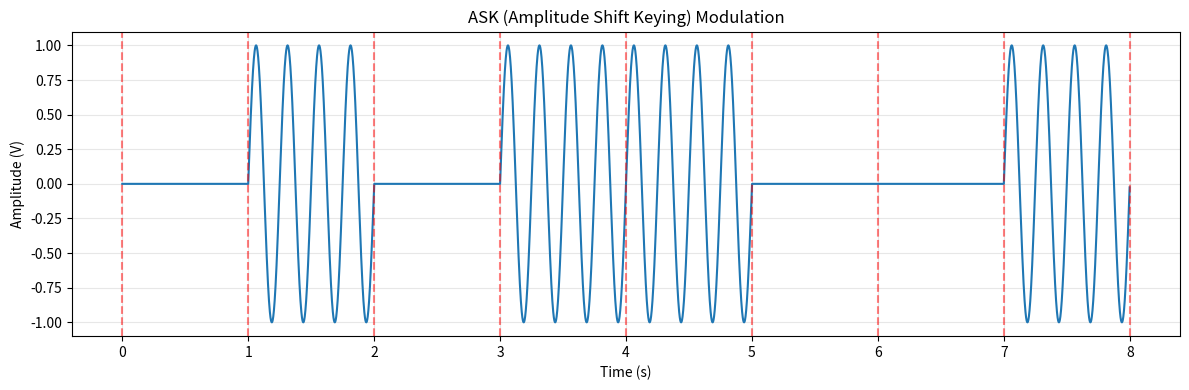
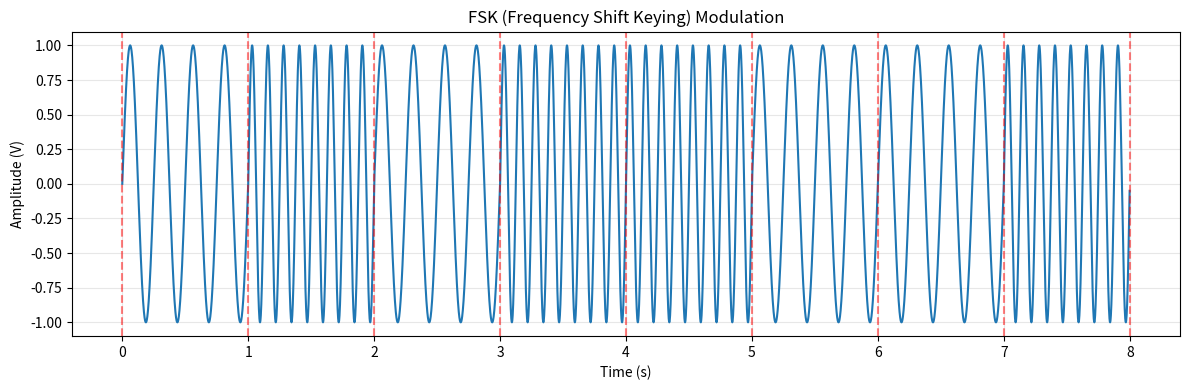
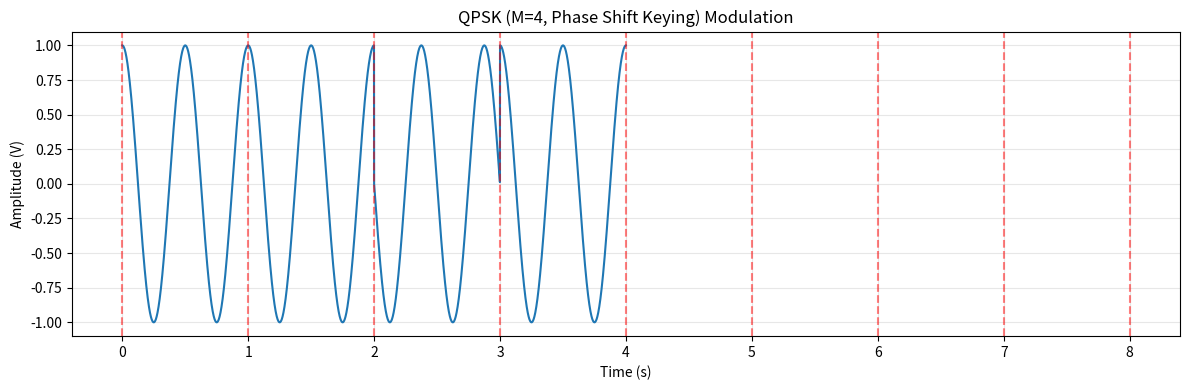
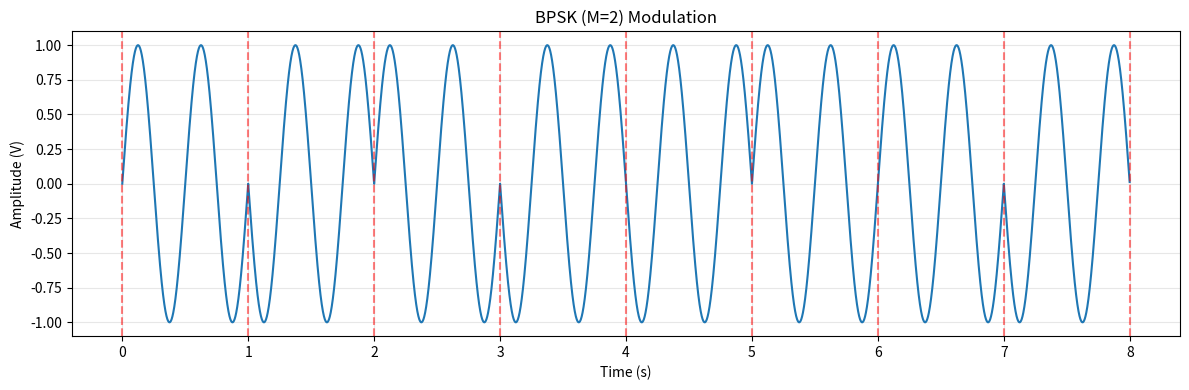
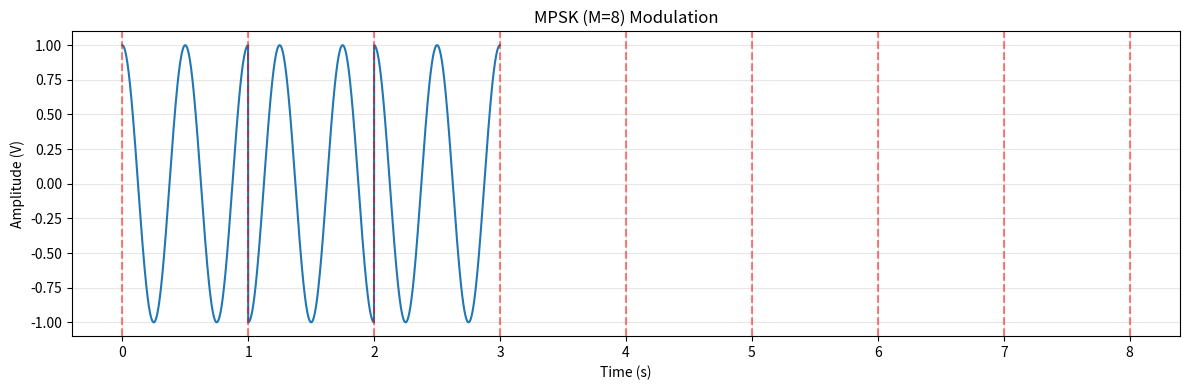

Write the Python code that produced these figures, in order.
import numpy as np

class DigitalToAnalog:
    def __init__(self):
        self.amplitude = 1  # Maksimum taşıyıcı genliği (1 Volt)

    def modulate_ask(self, bits, baud_rate=1, carrier_freq=5, sampling_rate=100):
        """
        Binary ASK (Amplitude Shift Keying) Modulation.
        Bit 1 -> Carrier Signal with Amplitude A (Full Power)
        Bit 0 -> Carrier Signal with Amplitude 0 (No Power) - also known as OOK (On-Off Keying)
        """
        bits = np.array(bits)
        bit_duration = 1.0 / baud_rate
        
        # Total duration of the transmission
        total_duration = len(bits) * bit_duration
        
        # Generate the time axis for the entire signal
        total_points = int(total_duration * sampling_rate)
        time_axis = np.linspace(0, total_duration, total_points, endpoint=False)
        
        # Create the carrier signal (pure sine wave)
        # sin(2 * pi * f * t)
        carrier_signal = np.sin(2 * np.pi * carrier_freq * time_axis)
        
        # Create an envelope signal (amplitude mask) based on bits
        # If bit is 1, envelope is 1. If bit is 0, envelope is 0.
        envelope = np.zeros_like(time_axis)
        points_per_bit = int(sampling_rate * bit_duration)
        
        for i, bit in enumerate(bits):
            start_idx = i * points_per_bit
            end_idx = (i + 1) * points_per_bit
            
            # If bit is 1, amplitude is 1. If 0, amplitude is 0.
            if bit == 1:
                envelope[start_idx:end_idx] = self.amplitude
            else:
                envelope[start_idx:end_idx] = 0  # Or use 0.2 * self.amplitude for lower power
                
        # Modulation: Multiply carrier with the envelope
        modulated_signal = carrier_signal * envelope
        
        return time_axis, modulated_signal

    def demodulate_ask(self, signal, baud_rate=1, carrier_freq=5, sampling_rate=100):
        """
        ASK Demodulation (Non-coherent detection).
        Logic:
        1. Rectify the signal (take absolute value) to see energy clearly.
        2. Integrate (sum) the energy over the bit duration.
        3. Threshold: If energy is high -> 1, if low -> 0.
        """
        bit_duration = 1.0 / baud_rate
        points_per_bit = int(sampling_rate * bit_duration)
        
        demodulated_bits = []
        
        for i in range(0, len(signal), points_per_bit):
            chunk = signal[i : i + points_per_bit]
            
            if len(chunk) < points_per_bit:
                break
            
            # Energy calculation: Sum of absolute values (or squared values)
            chunk_energy = np.sum(np.abs(chunk))
            
            # Dynamic Thresholding:
            # Maximum possible energy = sum of full sine wave absolute values
            # Let's approximate a threshold. Since 0 bit has 0 energy, anything significant is 1.
            # A safe threshold is usually 50% of the expected max energy.
            
            expected_max_energy = np.sum(np.abs(np.sin(2 * np.pi * carrier_freq * np.linspace(0, bit_duration, points_per_bit))))
            threshold = expected_max_energy * 0.5
            
            if chunk_energy > threshold:
                demodulated_bits.append(1)
            else:
                demodulated_bits.append(0)
                
        return np.array(demodulated_bits)
    

    def modulate_bfsk(self, bits, baud_rate=1, freq_0=5, freq_1=10, sampling_rate=100):
        """
        Binary FSK (Frequency Shift Keying) Modulation.
        Bit 0 -> Carrier with frequency freq_0
        Bit 1 -> Carrier with frequency freq_1
        """
        bits = np.array(bits)
        bit_duration = 1.0 / baud_rate
        total_duration = len(bits) * bit_duration
        total_points = int(total_duration * sampling_rate)
        
        time_axis = np.linspace(0, total_duration, total_points, endpoint=False)
        
        # Strategy: Create two full carrier waves for the entire duration
        carrier_signal_0 = np.sin(2 * np.pi * freq_0 * time_axis)
        carrier_signal_1 = np.sin(2 * np.pi * freq_1 * time_axis)
        
        # Create masks
        mask_0 = np.zeros_like(time_axis)
        mask_1 = np.zeros_like(time_axis)
        
        points_per_bit = int(sampling_rate * bit_duration)
        
        for i, bit in enumerate(bits):
            start = i * points_per_bit
            end = (i + 1) * points_per_bit
            
            if bit == 0:
                mask_0[start:end] = 1
                mask_1[start:end] = 0
            else:
                mask_0[start:end] = 0
                mask_1[start:end] = 1
                
        # Combine: Select the active frequency for each segment
        # Signal = (Mask0 * Carrier0) + (Mask1 * Carrier1)
        fsk_signal = (mask_0 * carrier_signal_0 * self.amplitude) + \
                     (mask_1 * carrier_signal_1 * self.amplitude)
                     
        return time_axis, fsk_signal

    def demodulate_bfsk(self, signal, baud_rate=1, freq_0=5, freq_1=10, sampling_rate=100):
        """
        FSK Demodulation using Correlation (Matched Filter concept).
        We compare the incoming chunk against local references of freq_0 and freq_1.
        """
        bit_duration = 1.0 / baud_rate
        points_per_bit = int(sampling_rate * bit_duration)
        
        demodulated_bits = []
        
        # Generate local reference carriers for ONE bit duration
        t_ref = np.linspace(0, bit_duration, points_per_bit, endpoint=False)
        ref_signal_0 = np.sin(2 * np.pi * freq_0 * t_ref)
        ref_signal_1 = np.sin(2 * np.pi * freq_1 * t_ref)
        
        for i in range(0, len(signal), points_per_bit):
            chunk = signal[i : i + points_per_bit]
            
            if len(chunk) < points_per_bit:
                break
            
            # Correlation: Multiply chunk by reference and Sum
            # If the chunk contains freq_0, correlation with ref_signal_0 will be high.
            # If the chunk contains freq_1, correlation with ref_signal_0 will be low (near zero).
            score_0 = np.sum(chunk * ref_signal_0)
            score_1 = np.sum(chunk * ref_signal_1)
            
            # Compare scores
            if score_1 > score_0:
                demodulated_bits.append(1)
            else:
                demodulated_bits.append(0)
                
        return np.array(demodulated_bits)


    def modulate_mpsk(self, bits, M=2, baud_rate=1, carrier_freq=5, sampling_rate=100):
        """
        M-ary Phase Shift Keying (MPSK) Modulation.
        Can function as BPSK (M=2), QPSK (M=4), 8-PSK (M=8), etc.
        
        Args:
            M: Number of phases (Must be a power of 2: 2, 4, 8, 16...)
            baud_rate: Symbols per second (Not bits per second!)
        """
        bits = np.array(bits)
        
        # 1. Calculate bits per symbol (k)
        # For M=2 -> k=1, M=4 -> k=2, M=8 -> k=3
        k = int(np.log2(M))
        
        # Ensure input bit length is divisible by k (pad with 0s if needed)
        remainder = len(bits) % k
        if remainder != 0:
            padding = np.zeros(k - remainder, dtype=int)
            bits = np.concatenate([bits, padding])
            
        # 2. Group bits into symbols
        # Reshape bits into a matrix of rows with k items
        reshaped_bits = bits.reshape(-1, k)
        
        # Convert binary rows to integer values (0 to M-1)
        # Example: [1, 0] -> 2
        # We use powers of 2: [1, 2, 4...] logic
        powers_of_two = 2 ** np.arange(k)[::-1]
        symbols = (reshaped_bits * powers_of_two).sum(axis=1)
        
        # 3. Generate Signal
        symbol_duration = 1.0 / baud_rate
        points_per_symbol = int(sampling_rate * symbol_duration)
        mpsk_signal = []
        
        # We need a continuous time axis for the plot
        total_symbols = len(symbols)
        
        for i, sym_val in enumerate(symbols):
            # Calculate Phase Shift for this symbol
            # Phase = symbol_val * (2*pi / M)
            phase_shift = sym_val * (2 * np.pi / M)
            
            # Generate time for this specific symbol slot
            # Note: We use local time t (0 to duration) for the sine wave 
            # to make the phase shift clearly visible relative to t=0 base.
            t = np.linspace(0, symbol_duration, points_per_symbol, endpoint=False)
            
            # Waveform: A * sin(2*pi*f*t + phase)
            segment = self.amplitude * np.sin(2 * np.pi * carrier_freq * t + phase_shift)
            
            mpsk_signal.extend(segment)
            
        total_points = len(mpsk_signal)
        # Create a full time axis for return
        time_axis = np.linspace(0, total_symbols * symbol_duration, total_points, endpoint=False)
        
        return time_axis, np.array(mpsk_signal)

    def demodulate_mpsk(self, signal, M=2, baud_rate=1, carrier_freq=5, sampling_rate=100):
        """
        MPSK Demodulation using Coherent Detection (Correlation with Reference Phases).
        """
        k = int(np.log2(M))
        symbol_duration = 1.0 / baud_rate
        points_per_symbol = int(sampling_rate * symbol_duration)
        
        demodulated_bits = []
        
        # Pre-calculate ALL possible reference signals (0 to M-1)
        references = []
        t_ref = np.linspace(0, symbol_duration, points_per_symbol, endpoint=False)
        
        for sym_val in range(M):
            phase_shift = sym_val * (2 * np.pi / M)
            ref_sig = np.sin(2 * np.pi * carrier_freq * t_ref + phase_shift)
            references.append(ref_sig)
            
        # Loop through the signal symbol by symbol
        for i in range(0, len(signal), points_per_symbol):
            chunk = signal[i : i + points_per_symbol]
            
            if len(chunk) < points_per_symbol:
                break
            
            # Find which reference correlates best with the chunk
            best_correlation = -float('inf')
            best_symbol = 0
            
            for sym_val, ref_sig in enumerate(references):
                # Correlation = sum(chunk * ref)
                correlation = np.sum(chunk * ref_sig)
                
                if correlation > best_correlation:
                    best_correlation = correlation
                    best_symbol = sym_val
            
            # Convert the best symbol (int) back to bits (binary)
            # Example: 2 -> [1, 0] (for k=2)
            # Using bitwise operations to extract bits
            binary_string = format(best_symbol, f'0{k}b') # e.g., '10'
            symbol_bits = [int(b) for b in binary_string]
            
            demodulated_bits.extend(symbol_bits)
            
        return np.array(demodulated_bits)



# TEST ALANI 
if __name__ == "__main__":
    import matplotlib.pyplot as plt
    import numpy as np
    
    # Sınıf örneğini oluşturuyoruz
    da = DigitalToAnalog()
    
    def test_da_modulation(name, mod_func, demod_func, test_bits, **kwargs):
        """
        Digital-to-Analog modülasyonları test etmek için genel yardımcı fonksiyon.
        **kwargs: baud_rate, carrier_freq, freq_0, freq_1 gibi parametreleri dinamik alır.
        """
        print(f"\n{'='*60}")
        print(f"Testing {name}...")
        print(f"Original Bits:  {test_bits}")
        
        # 1. Modülasyon
        # kwargs içindeki parametreleri (frekans vb.) fonksiyona iletiyoruz
        t, s = mod_func(test_bits, **kwargs)
        
        # 2. Demodülasyon
        recovered_bits = demod_func(s, **kwargs)
        print(f"Recovered Bits: {list(recovered_bits)}")
        
        # 3. Sonuç Kontrolü
        if list(test_bits) == list(recovered_bits):
            print(f"RESULT: SUCCESS! {name} works correctly.")
        else:
            print(f"RESULT: FAILURE! Data mismatch.")
        
        # 4. Görselleştirme
        plt.figure(figsize=(12, 4))
        # Analog sinyal olduğu için 'step' yerine 'plot' kullanıyoruz
        plt.plot(t, s, linewidth=1.5)
        plt.title(f"{name} Modulation")
        plt.xlabel("Time (s)")
        plt.ylabel("Amplitude (V)")
        plt.grid(True, alpha=0.3)
        
        # Bit sınırlarını çiz (Görsellik için)
        # kwargs içinde baud_rate varsa onu al, yoksa 1 kabul et
        baud_rate = kwargs.get('baud_rate', 1)
        bit_duration = 1.0 / baud_rate
        total_time = len(test_bits) * bit_duration
        
        # Dikey çizgilerle bit aralıklarını göster
        for x in np.arange(0, total_time + bit_duration, bit_duration):
            plt.axvline(x, color='red', linestyle='--', alpha=0.5)
            
        plt.tight_layout()
        plt.show()

    # --- TEST VERİLERİ ---
    test_bits = [0, 1, 0, 1, 1, 0, 0, 1]
    
    print("="*60)
    print("DIGITAL-TO-ANALOG MODULATION TESTS")
    print("="*60)
    
    # 1. TEST: ASK (Amplitude Shift Keying)
    # Parametreleri buraya sözlük gibi giriyoruz
    test_da_modulation(
        name="ASK (Amplitude Shift Keying)", 
        mod_func=da.modulate_ask, 
        demod_func=da.demodulate_ask, 
        test_bits=test_bits,
        baud_rate=1, 
        carrier_freq=4,  # Her bit içine 4 tam dalga sığsın
        sampling_rate=1000
    )
    
    # 2. TEST: FSK (Frequency Shift Keying)
    test_da_modulation(
        name="FSK (Frequency Shift Keying)", 
        mod_func=da.modulate_bfsk, 
        demod_func=da.demodulate_bfsk, 
        test_bits=test_bits,
        baud_rate=1,
        freq_0=4,   # 0 biti için 4 Hz
        freq_1=8,   # 1 biti için 8 Hz
        sampling_rate=1000
    )
    
    print("\n" + "="*60)
    print("ALL TESTS COMPLETED!")
    print("="*60)


    # 3. TEST: QPSK (M=4) -> 2 bits per symbol
    # Notice: baud_rate is symbol rate. 
    # If baud_rate=1 and M=4, we are sending 2 bits per second.
    test_da_modulation(
        name="QPSK (M=4, Phase Shift Keying)", 
        mod_func=da.modulate_mpsk, 
        demod_func=da.demodulate_mpsk, 
        test_bits=test_bits,
        M=4,        # QPSK
        baud_rate=1,
        carrier_freq=2, # Keep freq low to see phase shifts easily
        sampling_rate=1000
    )

    # 4. TEST: BPSK (M=2) -> 1 bit per symbol (Standard PSK)
    test_da_modulation(
        name="BPSK (M=2)", 
        mod_func=da.modulate_mpsk, 
        demod_func=da.demodulate_mpsk, 
        test_bits=test_bits,
        M=2,
        baud_rate=1,
        carrier_freq=2,
        sampling_rate=1000
    )

    # 5. TEST: MPSK (M=8) -> 3 bits per symbol (8-PSK)
    test_da_modulation(
        name="MPSK (M=8)", 
        mod_func=da.modulate_mpsk, 
        demod_func=da.demodulate_mpsk, 
        test_bits=test_bits,
        M=8,
        baud_rate=1,
        carrier_freq=2,
        sampling_rate=1000
    )

